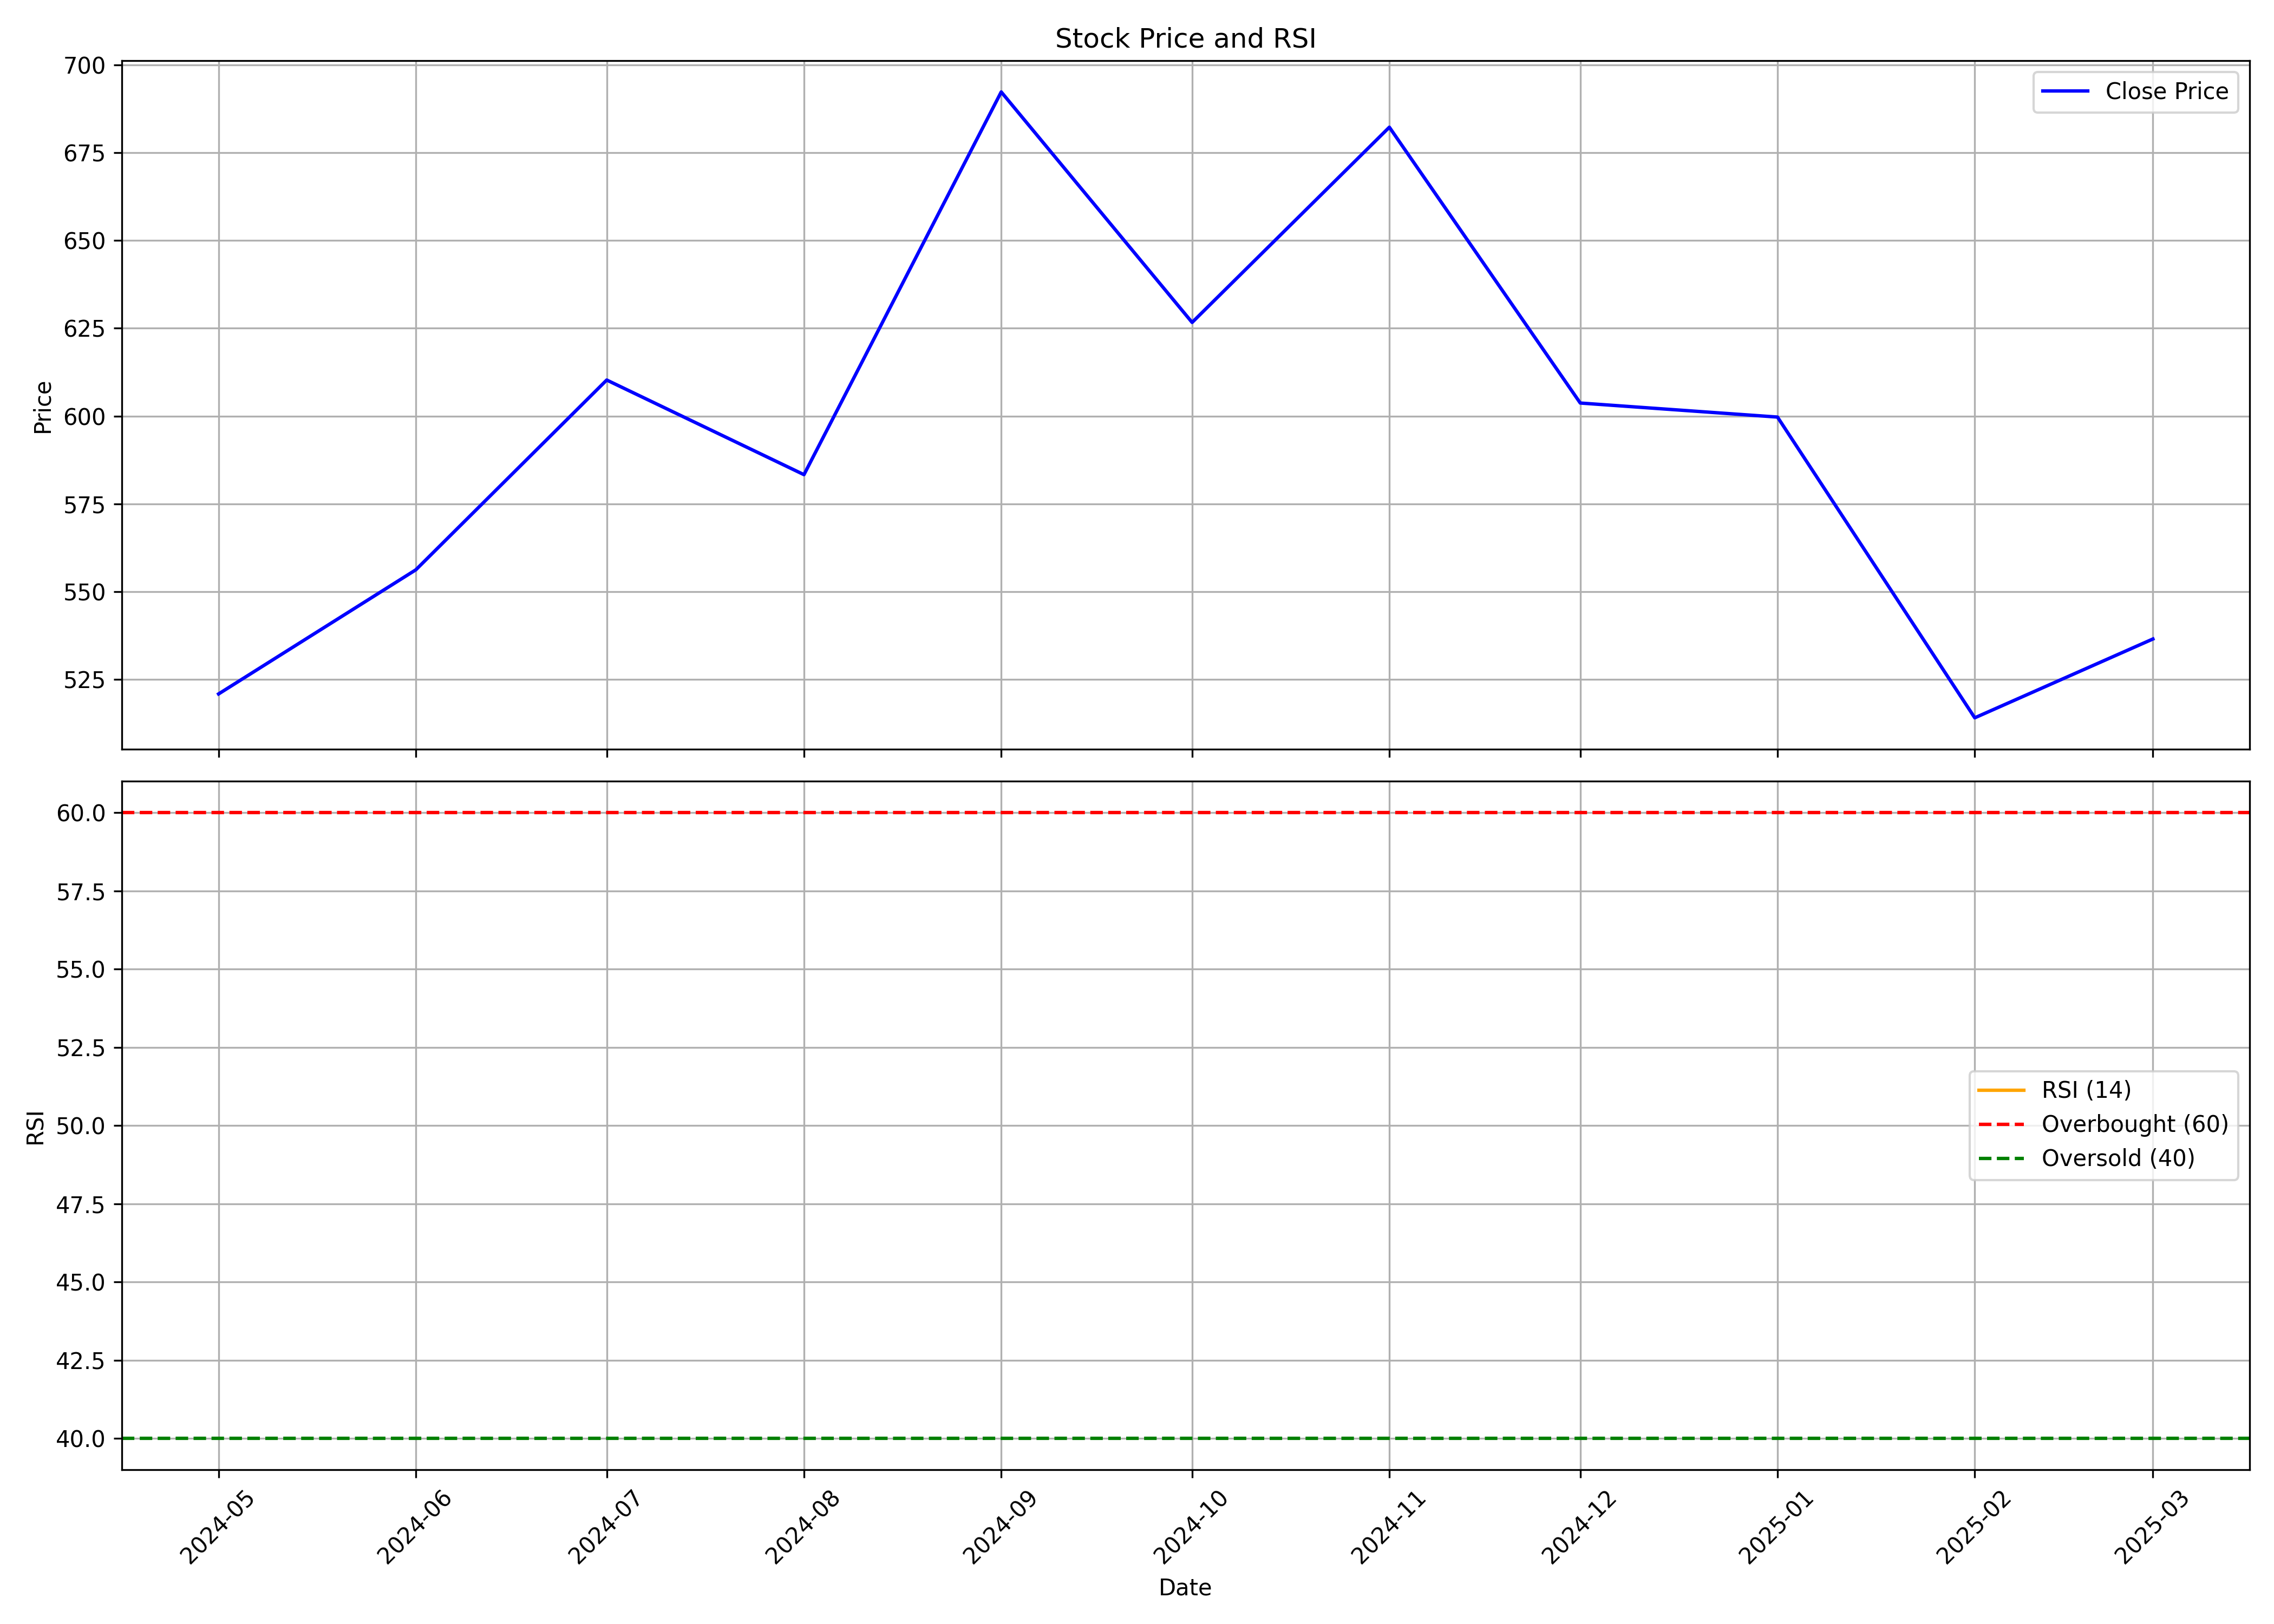

Data behind this chart, as committed beside it:
, date, symbol, open, high, low, close, volume, rsi
0, 2024-05-01, INDGN, 655.0, 660.0, 501.2, 520.8, 58930657, 
1, 2024-06-01, INDGN, 530.0, 617, 470.1, 556.2, 18694157, 
2, 2024-07-01, INDGN, 559.5, 640.0, 538.2, 610.2, 17209126, 
3, 2024-08-01, INDGN, 610.0, 623.0, 520, 583.3, 12292317, 
4, 2024-09-01, INDGN, 589.3, 726.5, 580.0, 692.3, 20777143, 
5, 2024-10-01, INDGN, 697.0, 736.3, 615.8, 626.7, 12222635, 
6, 2024-11-01, INDGN, 625.0, 735.0, 617.8, 682.2, 9108241, 
7, 2024-12-01, INDGN, 673.0, 684.8, 581.2, 603.7, 36385615, 
8, 2025-01-01, INDGN, 606, 681.7, 583.2, 599.7, 11959393, 
9, 2025-02-01, INDGN, 606.6, 640.1, 499.0, 514, 7610639, 
10, 2025-03-01, INDGN, 520.0, 598.7, 499.5, 536.5, 14322843, 
